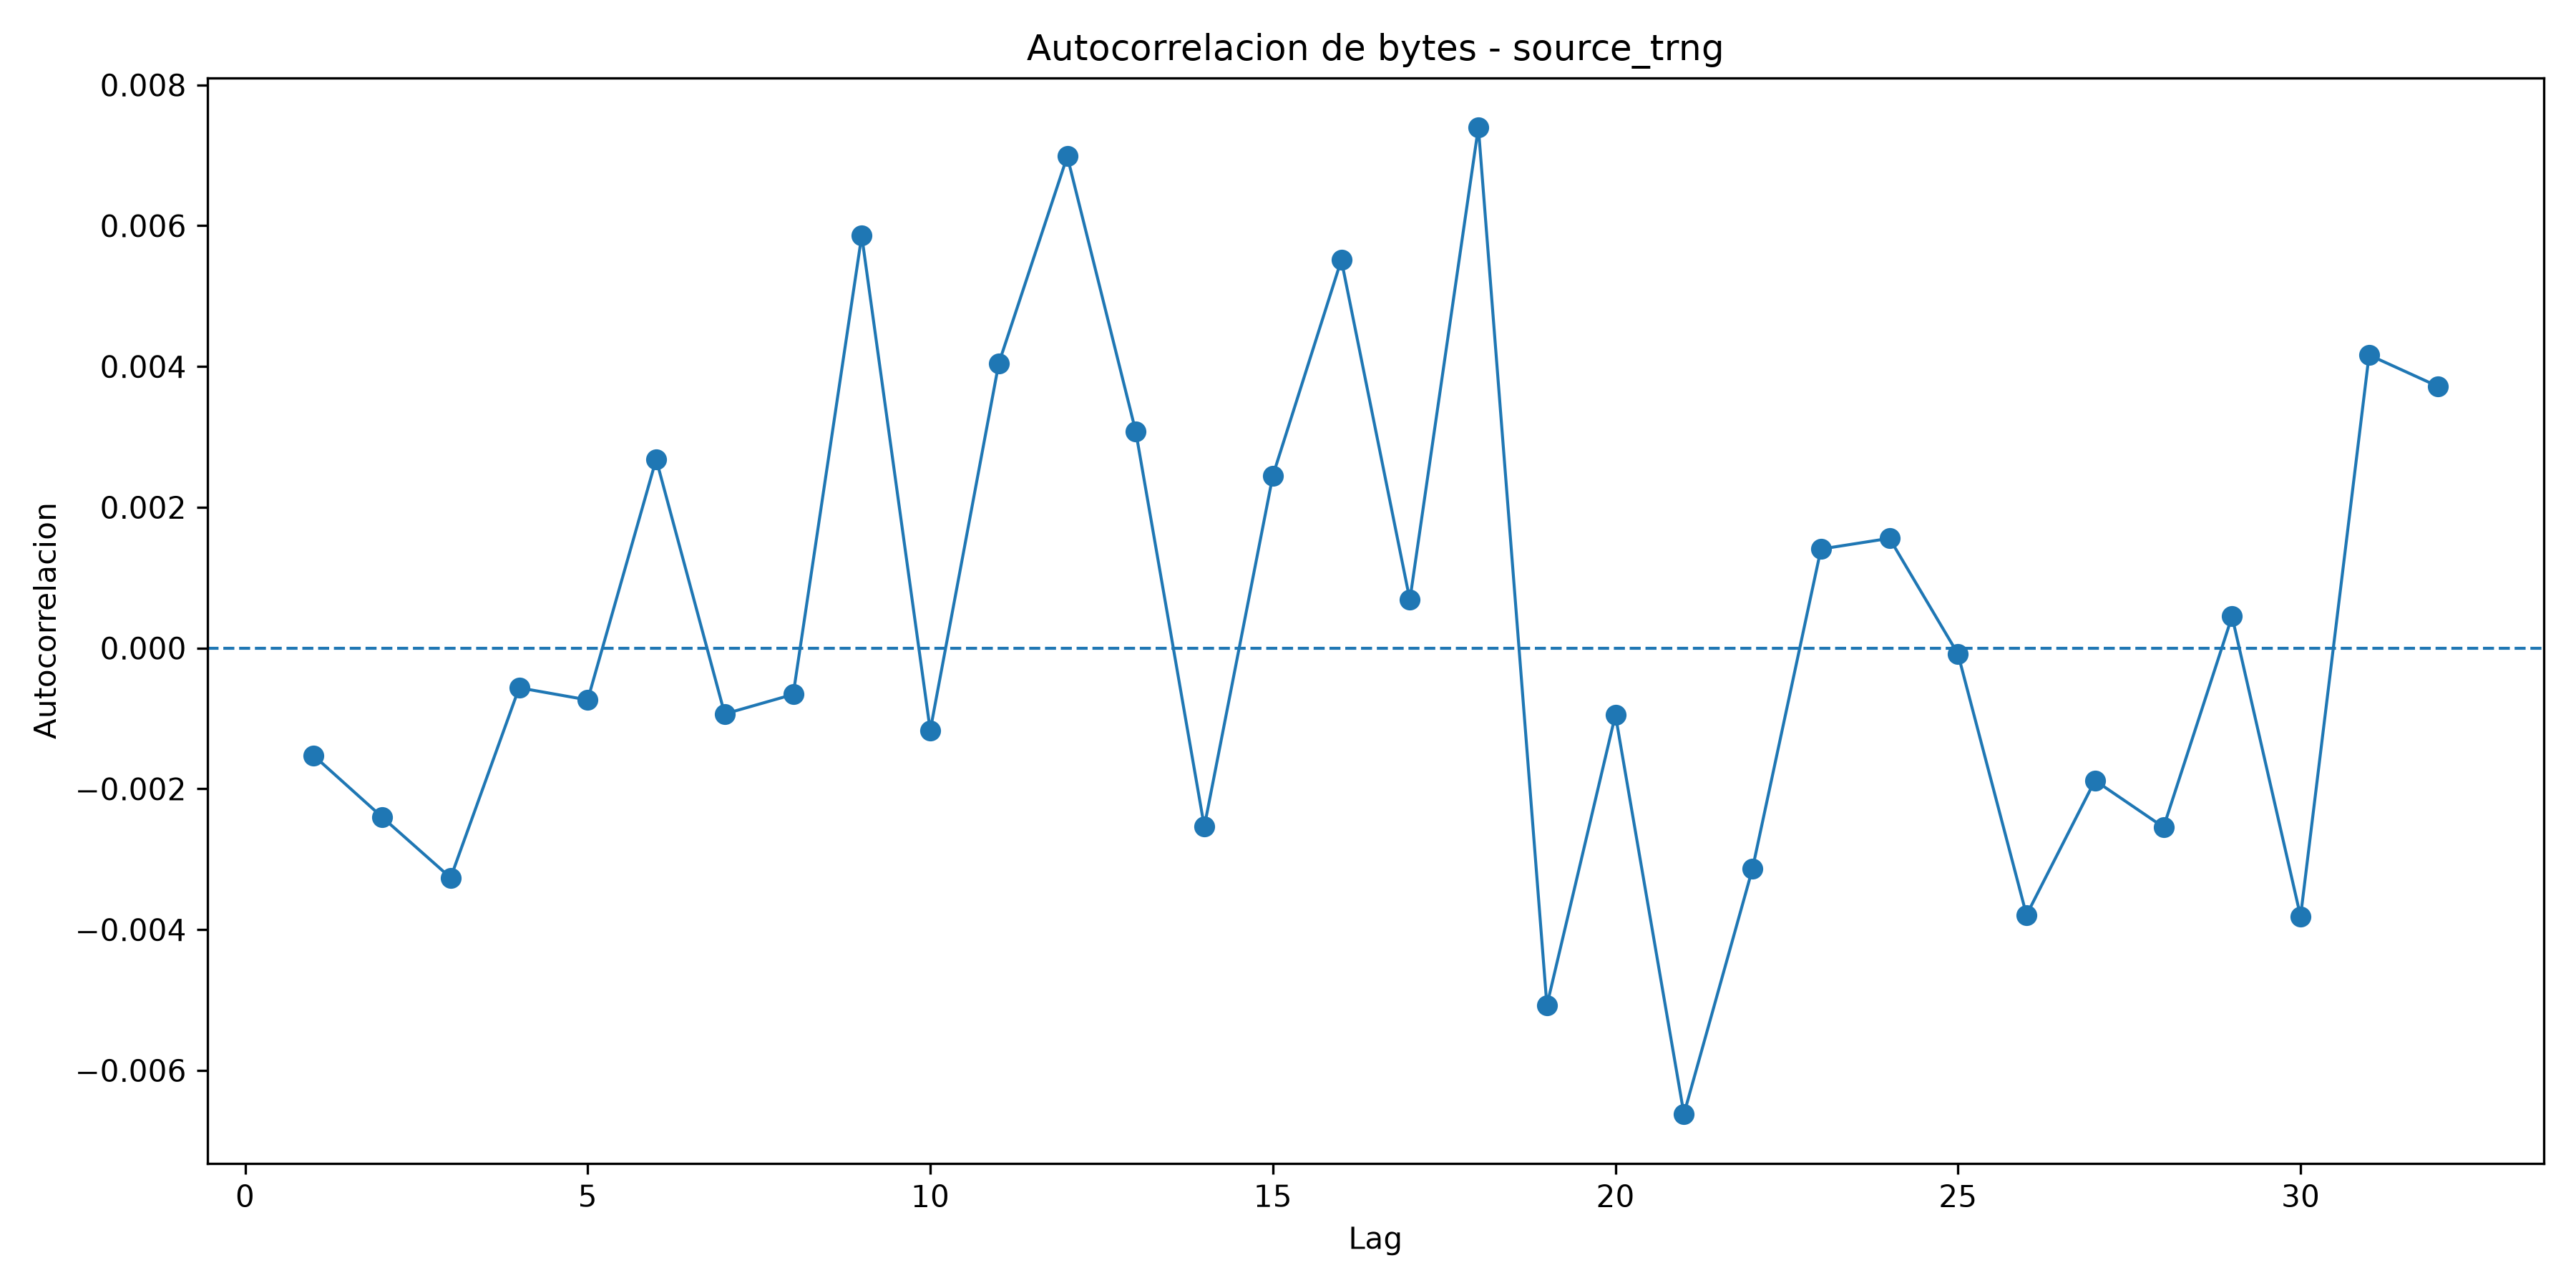

The table this chart was drawn from, first rows:
lag, autocorrelation
1, -0.001526
2, -0.002401
3, -0.003264
4, -0.0005644
5, -0.0007369
6, 0.002683
7, -0.0009357
8, -0.0006582
9, 0.005859
10, -0.00117
11, 0.004044
12, 0.006986
13, 0.003074
14, -0.002538
15, 0.002448
16, 0.005514
17, 0.0006842
18, 0.007398
19, -0.005076
20, -0.0009487
21, -0.00662
22, -0.003138
23, 0.001407
24, 0.001559
25, -8.41121305361947e-05
26, -0.003793
27, -0.001881
28, -0.002545
29, 0.0004494
30, -0.003813
31, 0.004163
32, 0.00372
